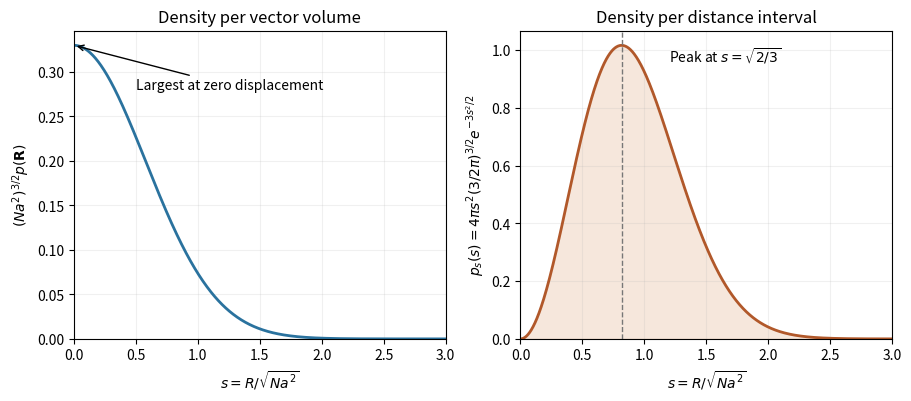

Python code for this plot: (Note: this script raises an exception after producing the figure.)
"""Original scaled Gaussian-chain vector and radial density profiles."""
from pathlib import Path
import numpy as np
import matplotlib.pyplot as plt

s=np.linspace(0,3,1200)
vector=(3/(2*np.pi))**1.5*np.exp(-1.5*s*s)
radial=4*np.pi*s*s*vector
fig,axes=plt.subplots(1,2,figsize=(9.0,3.9),layout="constrained")
axes[0].plot(s,vector,color="#2a729e",lw=2)
axes[0].set(xlabel=r"$s=R/\sqrt{Na^2}$",ylabel=r"$(Na^2)^{3/2}p(\mathbf{R})$",title="Density per vector volume")
axes[0].annotate("Largest at zero displacement",(0,vector[0]),(0.5,0.28),arrowprops={"arrowstyle":"->"},fontsize=10)
axes[1].plot(s,radial,color="#b1582a",lw=2)
axes[1].fill_between(s,0,radial,color="#e8bd9b",alpha=.35)
peak=np.sqrt(2/3)
axes[1].axvline(peak,color="#777777",ls="--",lw=1)
axes[1].text(1.2,0.96,r"Peak at $s=\sqrt{2/3}$",fontsize=10)
axes[1].set(xlabel=r"$s=R/\sqrt{Na^2}$",ylabel=r"$p_s(s)=4\pi s^2(3/2\pi)^{3/2}e^{-3s^2/2}$",title="Density per distance interval")
for ax in axes:ax.set_xlim(0,3);ax.set_ylim(bottom=0);ax.grid(alpha=.18)
fig.savefig(Path(__file__).with_suffix(".png").name,dpi=120,facecolor="white")
plt.close(fig)
